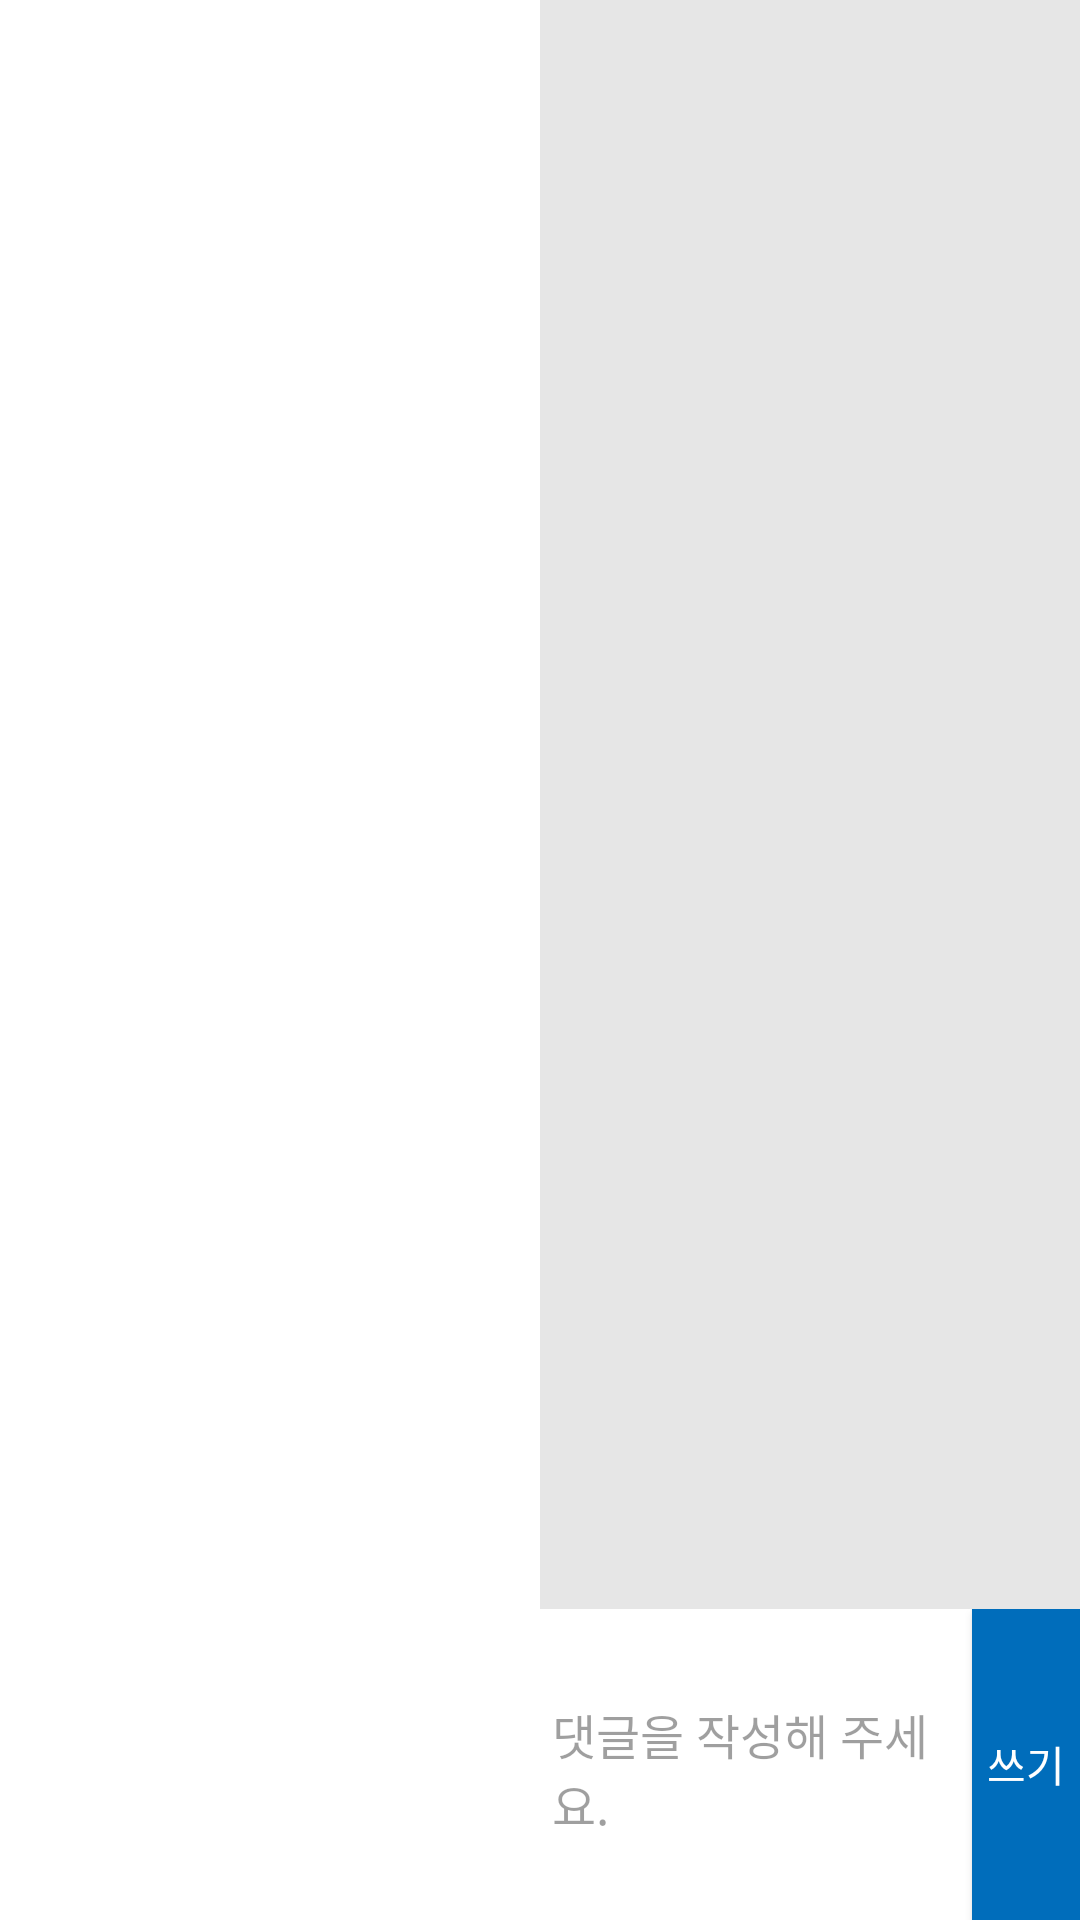

This screen was rendered from an Android layout file. Write that file and the resources it references.
<!-- AndroidManifest.xml: activity theme MyDialogTheme -->
<!-- res/layout/activity_read_document.xml -->
<?xml version="1.0" encoding="utf-8"?>
<RelativeLayout xmlns:android="http://schemas.android.com/apk/res/android"
    android:layout_width="match_parent"
    android:layout_height="match_parent"
    android:id="@+id/readDocumentTopLayer">

    <LinearLayout
        android:layout_width="match_parent"
        android:layout_height="match_parent"
        android:orientation="horizontal"
        android:background="#FFFFFF"
        android:id="@+id/documentTopLayer">
        <LinearLayout
            android:layout_width="0dp"
            android:layout_height="match_parent"
            android:layout_weight="1"
            android:orientation="vertical"
            android:background="#FFFFFF">
            <LinearLayout
                android:layout_width="wrap_content"
                android:layout_height="wrap_content"
                android:id="@+id/myProfileText"
                android:orientation="vertical"
                android:background="#FFFFFF">
            </LinearLayout>
            <ScrollView
                android:layout_width="match_parent"
                android:layout_height="match_parent"
                android:background="#FFFFFF"
                android:id="@+id/documentLeftScroll">
                <LinearLayout
                    android:layout_width="match_parent"
                    android:layout_height="match_parent"
                    android:padding="8dp"
                    android:orientation="vertical"
                    android:id="@+id/documentLeft">
                </LinearLayout>
            </ScrollView>
        </LinearLayout>
        <LinearLayout
            android:layout_width="0dp"
            android:layout_height="match_parent"
            android:layout_weight="1"
            android:orientation="vertical">
            <LinearLayout
                android:layout_width="match_parent"
                android:layout_height="wrap_content"
                android:background="#E6E6E6"
                android:id="@+id/iconLayout">
                <LinearLayout
                    android:layout_width="0dp"
                    android:layout_height="wrap_content"
                    android:orientation="vertical"
                    android:layout_weight="1">
                    <ImageView
                        android:layout_width="wrap_content"
                        android:layout_height="wrap_content"
                        android:src="@drawable/icon_comment"/>
                    <TextView
                        android:layout_width="match_parent"
                        android:layout_height="wrap_content"
                        android:gravity="center"
                        android:id="@+id/commentNum"
                        android:textColor="#000000"/>
                </LinearLayout>
                <LinearLayout
                    android:layout_width="0dp"
                    android:layout_height="match_parent"
                    android:layout_weight="4">
                </LinearLayout>
                <LinearLayout
                    android:layout_width="0dp"
                    android:layout_height="wrap_content"
                    android:layout_weight="3">
                    <LinearLayout
                        android:layout_width="0dp"
                        android:layout_height="wrap_content"
                        android:layout_weight="1"
                        android:orientation="vertical">
                        <ImageView
                            android:layout_width="wrap_content"
                            android:layout_height="wrap_content"
                            android:src="@drawable/icon_emotion_bewithme"/>
                        <TextView
                            android:layout_width="match_parent"
                            android:layout_height="wrap_content"
                            android:gravity="center"
                            android:id="@+id/withMeNum"
                            android:textColor="#000000"/>
                    </LinearLayout>
                    <LinearLayout
                        android:layout_width="0dp"
                        android:layout_height="wrap_content"
                        android:layout_weight="1"
                        android:orientation="vertical">
                        <ImageView
                            android:layout_width="wrap_content"
                            android:layout_height="wrap_content"
                            android:src="@drawable/icon_emotion_notnice"/>
                        <TextView
                            android:layout_width="match_parent"
                            android:layout_height="wrap_content"
                            android:gravity="center"
                            android:id="@+id/notNiceNum"
                            android:textColor="#000000"/>
                    </LinearLayout>
                    <LinearLayout
                        android:layout_width="0dp"
                        android:layout_height="wrap_content"
                        android:layout_weight="1"
                        android:orientation="vertical">
                        <ImageView
                            android:layout_width="wrap_content"
                            android:layout_height="wrap_content"
                            android:src="@drawable/icon_emotion_seeya"/>
                        <TextView
                            android:layout_width="match_parent"
                            android:layout_height="wrap_content"
                            android:gravity="center"
                            android:id="@+id/seeyaNum"
                            android:textColor="#000000"/>
                    </LinearLayout>
                </LinearLayout>
            </LinearLayout>

            <ScrollView
                android:layout_width="match_parent"
                android:layout_height="0dp"
                android:layout_weight="10"
                android:background="#E6E6E6">
                <LinearLayout
                    android:layout_width="match_parent"
                    android:layout_height="match_parent"
                    android:orientation="vertical"
                    android:id="@+id/commentLayout">
                </LinearLayout>
            </ScrollView>
            <LinearLayout
                android:layout_width="match_parent"
                android:layout_height="0dp"
                android:layout_weight="2"
                android:background="#FFFFFF">
                <EditText
                    android:layout_width="0dp"
                    android:layout_height="match_parent"
                    android:layout_weight="8"
                    android:textColor="#000000"
                    android:textSize="16dp"
                    android:hint="댓글을 작성해 주세요."
                    android:textColorHint="#60000000"
                    android:id="@+id/comment"/>
                <Button
                    android:layout_width="0dp"
                    android:layout_height="match_parent"
                    android:layout_weight="2"
                    android:background="#006dbb"
                    android:text="쓰기"
                    android:textColor="#FFFFFF"
                    android:id="@+id/writeCommentBtn"/>
            </LinearLayout>
        </LinearLayout>
    </LinearLayout>
</RelativeLayout>
<!-- resources referenced by this layout -->
<resources>
  <!-- drawable icon_comment: png bitmap (drawable, 128 bytes) -->
  <!-- drawable icon_emotion_bewithme: png bitmap (drawable, 128 bytes) -->
  <!-- drawable icon_emotion_notnice: png bitmap (drawable, 129 bytes) -->
  <!-- drawable icon_emotion_seeya: png bitmap (drawable, 128 bytes) -->
  <style name="MyDialogTheme" parent="Theme.AppCompat.Dialog">
          
          <item name="android:windowIsTranslucent">true</item>
          <item name="android:windowBackground">@android:color/transparent</item>
          <item name="android:windowContentOverlay">@null</item>
          <item name="android:windowNoTitle">true</item>
          <item name="android:windowIsFloating">true</item>
          <item name="android:backgroundDimEnabled">false</item>
      </style>
</resources>
